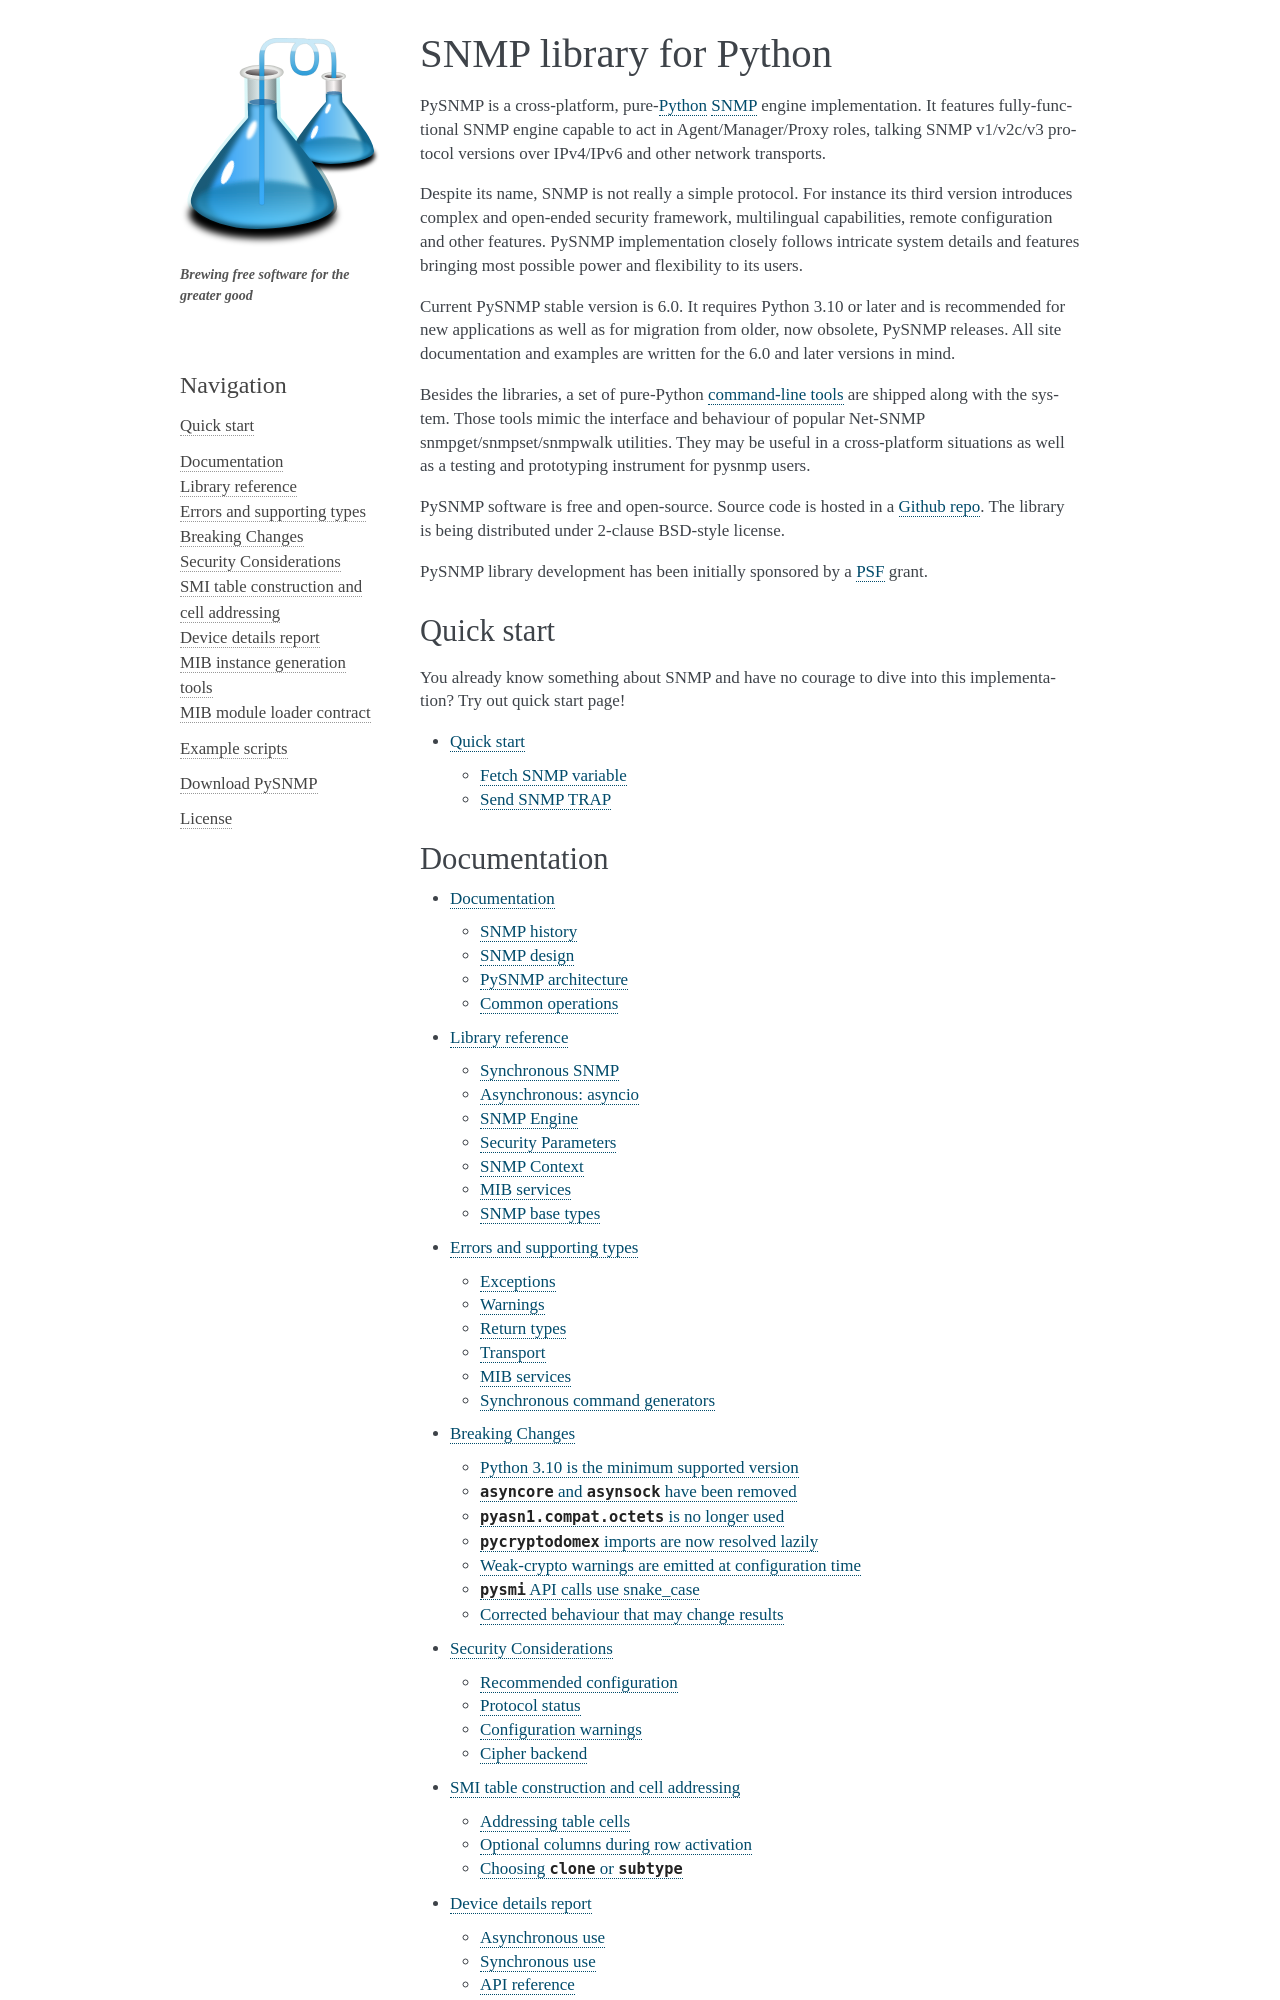

repository: pysnmp/pysnmp · page: 6.0.0-rc.10/contents.html · generator: sphinx


SNMP library for Python
=======================

.. toctree::
   :maxdepth: 2

PySNMP is a cross-platform, pure-`Python <http://www.python.org/>`_
`SNMP <http://en.wikipedia.org/wiki/Simple_Network_Management_Protocol>`_
engine implementation. It features fully-functional SNMP engine capable 
to act in Agent/Manager/Proxy roles, talking SNMP v1/v2c/v3 protocol 
versions over IPv4/IPv6 and other network transports.

Despite its name, SNMP is not really a simple protocol. For instance its
third version introduces complex and open-ended security framework, 
multilingual capabilities, remote configuration and other features. 
PySNMP implementation closely follows intricate system details and features 
bringing most possible power and flexibility to its users.

.. note::

   ``snmpclitools``, which older documentation described as shipping with
   PySNMP, is a separate project and is **not** part of this one. The release
   on PyPI depends on the ``pysnmp`` distribution, which is a different fork
   from a different repository -- installing it beside ``pysnmplib`` puts two
   SNMP engines in one environment.

PySNMP is free and open-source software, distributed under a 2-clause
BSD-style license. The source is at `pysnmp/pysnmp
<https://github.com/pysnmp/pysnmp>`_.

Three other projects are maintained alongside it, and the
`organization site <https://pysnmp.github.io/>`_ describes how they fit
together:

* the `MIB distribution <https://pysnmp.github.io/mibs/>`_, which supplies the
  module definitions an engine resolves names against;
* `pysmi <https://pysnmp.github.io/pysmi/>`_, the MIB compiler, installed with
  the ``compile`` extra;
* `pyasn1 <https://pysnmp.github.io/pyasn1/>`_, the ASN.1 codec underneath
  both, installed with PySNMP itself.
